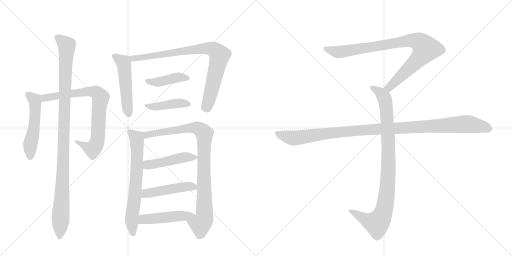
t = 0.00 s
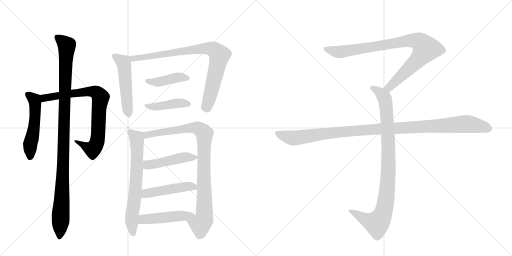
t = 2.47 s
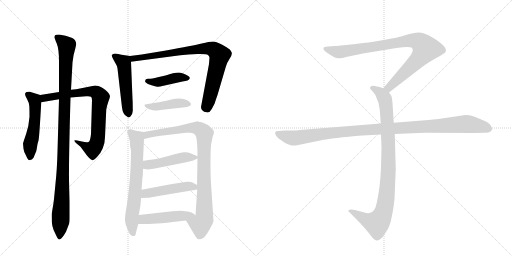
t = 4.94 s
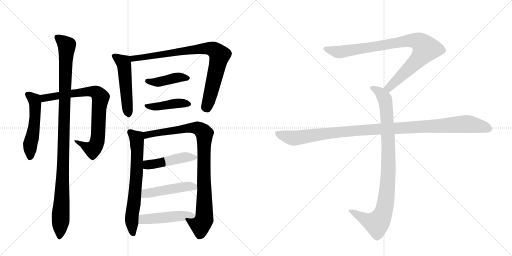
t = 7.41 s
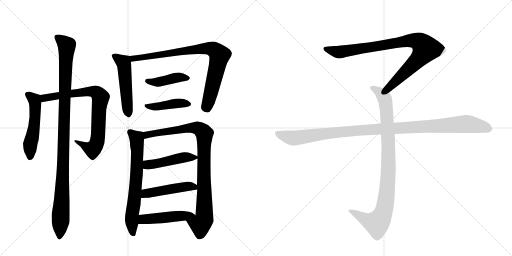
t = 9.88 s
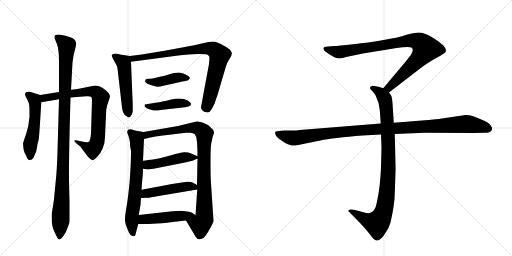
t = 12.35 s

The animated SVG that drew these frames (rendered in a browser with its animation timeline set to each time). Animation: 15 CSS @keyframes rules; one cycle of 12.35 s.

<svg version="1.1" viewBox="0 0 2048 1024" xmlns="http://www.w3.org/2000/svg">
  <g stroke="lightgray" stroke-dasharray="1,1" stroke-width="1" transform="scale(4, 4)">
    <line x1="0" y1="0" x2="256" y2="256"></line>
    <line x1="256" y1="0" x2="0" y2="256"></line>
    <line x1="128" y1="0" x2="128" y2="256"></line>
    <line x1="0" y1="128" x2="256" y2="128"></line>
    <line x1="256" y1="0" x2="512" y2="256"></line>
    <line x1="512" y1="0" x2="256" y2="256"></line>
    <line x1="384" y1="0" x2="384" y2="256"></line>
    <line x1="256" y1="128" x2="512" y2="128"></line>
  </g>
<g transform="scale(1, -1) translate(0, -850)">
   <style type="text/css">
    @keyframes keyframes0 {
      from {
       stroke: black;
       stroke-dashoffset: 522;
       stroke-width: 128;
       }
       63% {
       animation-timing-function: step-end;
       stroke: black;
       stroke-dashoffset: 0;
       stroke-width: 128;
       }
       to {
       stroke: black;
       stroke-width: 1024;
       }
       }
       #make-me-a-hanzi-animation-0 {
         animation: keyframes0 0.674805s both;
         animation-delay: 0.000000s;
         animation-timing-function: linear;
       }
    @keyframes keyframes1 {
      from {
       stroke: black;
       stroke-dashoffset: 789;
       stroke-width: 128;
       }
       72% {
       animation-timing-function: step-end;
       stroke: black;
       stroke-dashoffset: 0;
       stroke-width: 128;
       }
       to {
       stroke: black;
       stroke-width: 1024;
       }
       }
       #make-me-a-hanzi-animation-1 {
         animation: keyframes1 0.892090s both;
         animation-delay: 0.674805s;
         animation-timing-function: linear;
       }
    @keyframes keyframes2 {
      from {
       stroke: black;
       stroke-dashoffset: 1078;
       stroke-width: 128;
       }
       78% {
       animation-timing-function: step-end;
       stroke: black;
       stroke-dashoffset: 0;
       stroke-width: 128;
       }
       to {
       stroke: black;
       stroke-width: 1024;
       }
       }
       #make-me-a-hanzi-animation-2 {
         animation: keyframes2 1.127279s both;
         animation-delay: 1.566895s;
         animation-timing-function: linear;
       }
    @keyframes keyframes3 {
      from {
       stroke: black;
       stroke-dashoffset: 518;
       stroke-width: 128;
       }
       63% {
       animation-timing-function: step-end;
       stroke: black;
       stroke-dashoffset: 0;
       stroke-width: 128;
       }
       to {
       stroke: black;
       stroke-width: 1024;
       }
       }
       #make-me-a-hanzi-animation-3 {
         animation: keyframes3 0.671549s both;
         animation-delay: 2.694173s;
         animation-timing-function: linear;
       }
    @keyframes keyframes4 {
      from {
       stroke: black;
       stroke-dashoffset: 839;
       stroke-width: 128;
       }
       73% {
       animation-timing-function: step-end;
       stroke: black;
       stroke-dashoffset: 0;
       stroke-width: 128;
       }
       to {
       stroke: black;
       stroke-width: 1024;
       }
       }
       #make-me-a-hanzi-animation-4 {
         animation: keyframes4 0.932780s both;
         animation-delay: 3.365723s;
         animation-timing-function: linear;
       }
    @keyframes keyframes5 {
      from {
       stroke: black;
       stroke-dashoffset: 418;
       stroke-width: 128;
       }
       58% {
       animation-timing-function: step-end;
       stroke: black;
       stroke-dashoffset: 0;
       stroke-width: 128;
       }
       to {
       stroke: black;
       stroke-width: 1024;
       }
       }
       #make-me-a-hanzi-animation-5 {
         animation: keyframes5 0.590169s both;
         animation-delay: 4.298503s;
         animation-timing-function: linear;
       }
    @keyframes keyframes6 {
      from {
       stroke: black;
       stroke-dashoffset: 422;
       stroke-width: 128;
       }
       58% {
       animation-timing-function: step-end;
       stroke: black;
       stroke-dashoffset: 0;
       stroke-width: 128;
       }
       to {
       stroke: black;
       stroke-width: 1024;
       }
       }
       #make-me-a-hanzi-animation-6 {
         animation: keyframes6 0.593424s both;
         animation-delay: 4.888672s;
         animation-timing-function: linear;
       }
    @keyframes keyframes7 {
      from {
       stroke: black;
       stroke-dashoffset: 675;
       stroke-width: 128;
       }
       69% {
       animation-timing-function: step-end;
       stroke: black;
       stroke-dashoffset: 0;
       stroke-width: 128;
       }
       to {
       stroke: black;
       stroke-width: 1024;
       }
       }
       #make-me-a-hanzi-animation-7 {
         animation: keyframes7 0.799316s both;
         animation-delay: 5.482096s;
         animation-timing-function: linear;
       }
    @keyframes keyframes8 {
      from {
       stroke: black;
       stroke-dashoffset: 926;
       stroke-width: 128;
       }
       75% {
       animation-timing-function: step-end;
       stroke: black;
       stroke-dashoffset: 0;
       stroke-width: 128;
       }
       to {
       stroke: black;
       stroke-width: 1024;
       }
       }
       #make-me-a-hanzi-animation-8 {
         animation: keyframes8 1.003581s both;
         animation-delay: 6.281413s;
         animation-timing-function: linear;
       }
    @keyframes keyframes9 {
      from {
       stroke: black;
       stroke-dashoffset: 468;
       stroke-width: 128;
       }
       60% {
       animation-timing-function: step-end;
       stroke: black;
       stroke-dashoffset: 0;
       stroke-width: 128;
       }
       to {
       stroke: black;
       stroke-width: 1024;
       }
       }
       #make-me-a-hanzi-animation-9 {
         animation: keyframes9 0.630859s both;
         animation-delay: 7.284993s;
         animation-timing-function: linear;
       }
    @keyframes keyframes10 {
      from {
       stroke: black;
       stroke-dashoffset: 475;
       stroke-width: 128;
       }
       61% {
       animation-timing-function: step-end;
       stroke: black;
       stroke-dashoffset: 0;
       stroke-width: 128;
       }
       to {
       stroke: black;
       stroke-width: 1024;
       }
       }
       #make-me-a-hanzi-animation-10 {
         animation: keyframes10 0.636556s both;
         animation-delay: 7.915853s;
         animation-timing-function: linear;
       }
    @keyframes keyframes11 {
      from {
       stroke: black;
       stroke-dashoffset: 477;
       stroke-width: 128;
       }
       61% {
       animation-timing-function: step-end;
       stroke: black;
       stroke-dashoffset: 0;
       stroke-width: 128;
       }
       to {
       stroke: black;
       stroke-width: 1024;
       }
       }
       #make-me-a-hanzi-animation-11 {
         animation: keyframes11 0.638184s both;
         animation-delay: 8.552409s;
         animation-timing-function: linear;
       }
    @keyframes keyframes12 {
      from {
       stroke: black;
       stroke-dashoffset: 901;
       stroke-width: 128;
       }
       75% {
       animation-timing-function: step-end;
       stroke: black;
       stroke-dashoffset: 0;
       stroke-width: 128;
       }
       to {
       stroke: black;
       stroke-width: 1024;
       }
       }
       #make-me-a-hanzi-animation-12 {
         animation: keyframes12 0.983236s both;
         animation-delay: 9.190592s;
         animation-timing-function: linear;
       }
    @keyframes keyframes13 {
      from {
       stroke: black;
       stroke-dashoffset: 948;
       stroke-width: 128;
       }
       76% {
       animation-timing-function: step-end;
       stroke: black;
       stroke-dashoffset: 0;
       stroke-width: 128;
       }
       to {
       stroke: black;
       stroke-width: 1024;
       }
       }
       #make-me-a-hanzi-animation-13 {
         animation: keyframes13 1.021484s both;
         animation-delay: 10.173828s;
         animation-timing-function: linear;
       }
    @keyframes keyframes14 {
      from {
       stroke: black;
       stroke-dashoffset: 1108;
       stroke-width: 128;
       }
       78% {
       animation-timing-function: step-end;
       stroke: black;
       stroke-dashoffset: 0;
       stroke-width: 128;
       }
       to {
       stroke: black;
       stroke-width: 1024;
       }
       }
       #make-me-a-hanzi-animation-14 {
         animation: keyframes14 1.151693s both;
         animation-delay: 11.195312s;
         animation-timing-function: linear;
       }
</style>
<path d="M 92 276 L 94 255 Q 95 244 103 230 Q 108 218 112 213 Q 115 208 120 210 Q 128 210 134 219 L 144 243 Q 145 244 148 261 Q 150 277 154 288 Q 157 298 165 441 C 167 468 167 468 161 470 L 119 483 Q 115 484 106 482 Q 100 478 100 474 Q 100 469 108 454 Q 116 439 117 428 Q 118 416 118 383 Q 115 344 105 316 Q 95 287 92 276 Z" fill="lightgray"></path> 
<path d="M 165 441 L 236 453 L 282 460 L 345 465 Q 359 466 364 463 Q 368 460 368 449 L 364 314 Q 361 284 354 282 Q 346 279 328 284 L 309 288 Q 302 290 299 289 Q 295 287 304 278 L 322 263 L 339 240 Q 344 232 354 221 Q 364 210 369 209 Q 374 208 388 222 Q 401 233 411 257 Q 420 280 420 302 L 425 411 Q 426 422 433 442 Q 440 461 440 466 Q 435 482 415 495 Q 395 508 380 508 L 320 496 Q 307 493 284 491 L 236 482 L 161 470 C 131 465 135 436 165 441 Z" fill="lightgray"></path> 
<path d="M 236 453 L 230 244 Q 228 170 222 116 L 216 54 Q 214 36 210 14 Q 205 -9 207 -22 Q 205 -56 222 -86 Q 231 -108 238 -108 Q 249 -104 264 -77 L 276 -46 Q 278 -40 278 -19 L 278 43 L 276 130 Q 275 216 282 460 L 284 491 L 290 600 Q 293 631 301 655 L 305 674 Q 303 692 289 698 Q 274 704 262 707 L 236 712 Q 223 712 220 709 Q 218 704 218 701 Q 218 697 227 676 Q 236 654 236 604 L 236 482 L 236 453 Z" fill="lightgray"></path> 
<path d="M 530 454 L 524 603 C 523 626 523 626 520 626 L 486 631 Q 483 631 473 634 Q 462 637 455 635 Q 448 632 447 630 Q 446 627 454 611 L 464 593 Q 469 586 470 576 L 488 420 Q 490 405 494 398 Q 498 390 508 384 Q 512 380 513 380 L 520 382 Q 533 394 531 413 Q 531 443 530 454 Z" fill="lightgray"></path> 
<path d="M 524 603 L 721 629 Q 753 633 790 634 Q 826 635 832 630 Q 837 625 838 620 L 836 594 L 804 422 Q 804 414 810 408 Q 815 401 826 401 Q 838 397 847 414 L 859 437 Q 861 445 870 470 L 903 582 Q 908 600 919 616 Q 929 632 927 639 Q 925 646 918 653 Q 910 659 887 672 Q 864 684 851 684 Q 838 684 807 676 Q 776 668 658 647 L 567 632 L 520 626 C 490 622 494 599 524 603 Z" fill="lightgray"></path> 
<path d="M 581 527 Q 579 525 583 520 Q 589 514 606 509 Q 622 504 629 503 Q 636 502 654 507 L 730 524 Q 756 526 759 537 Q 760 541 753 546 Q 731 560 714 560 Q 696 560 662 548 L 631 541 Q 603 534 592 535 Q 581 535 581 527 Z" fill="lightgray"></path> 
<path d="M 628 440 L 579 432 Q 574 422 597 413 Q 609 409 616 408 Q 624 407 668 413 L 740 421 Q 782 427 751 448 Q 727 461 685 452 Q 643 442 628 440 Z" fill="lightgray"></path> 
<path d="M 522 257 L 524 247 Q 524 196 519 129 Q 513 62 506 22 Q 499 -18 500 -33 Q 501 -48 511 -69 Q 519 -90 526 -92 Q 532 -95 537 -94 Q 542 -94 545 -76 L 553 -46 L 555 -10 L 562 30 L 564 58 L 566 91 L 570 142 Q 571 144 571 146 L 572 175 L 572 207 L 576 294 C 577 321 577 321 574 322 L 557 325 Q 530 330 528 332 Q 511 337 509 324 Q 508 318 512 312 Q 520 288 520 276 Q 520 263 522 257 Z" fill="lightgray"></path> 
<path d="M 744 -32 L 782 -96 Q 792 -115 813 -102 Q 822 -96 838 -68 Q 853 -41 854 -34 L 844 117 Q 842 139 842 201 Q 842 262 845 276 L 851 304 L 856 318 Q 857 330 847 336 Q 829 355 810 360 Q 791 364 790 365 L 712 346 L 574 322 C 544 317 547 287 576 294 L 597 299 Q 612 303 669 310 L 744 319 L 761 319 Q 773 318 778 314 Q 782 309 785 302 Q 790 279 790 225 L 790 216 L 788 110 L 789 92 L 782 -11 C 780 -41 729 -6 744 -32 Z" fill="lightgray"></path> 
<path d="M 572 175 L 592 172 Q 596 172 614 175 L 740 200 L 770 207 L 790 216 C 800 221 800 221 790 225 L 762 237 Q 751 242 737 241 Q 723 240 677 227 Q 630 214 604 211 Q 577 208 572 207 C 542 203 542 179 572 175 Z" fill="lightgray"></path> 
<path d="M 564 58 L 592 59 Q 593 58 634 66 L 789 92 C 813 96 813 96 788 110 L 770 120 Q 763 124 748 123 L 688 114 L 566 91 C 537 85 534 57 564 58 Z" fill="lightgray"></path> 
<path d="M 553 -46 L 572 -46 Q 616 -48 744 -32 C 774 -28 800 -25 782 -11 L 773 -4 Q 768 0 756 3 L 725 7 L 690 5 L 555 -10 C 525 -13 523 -46 553 -46 Z" fill="lightgray"></path> 
<path d="M 1556 480 L 1687 581 Q 1708 597 1745 618 Q 1783 639 1783 644 Q 1790 664 1730 700 Q 1696 720 1675 720 Q 1655 720 1623 710 Q 1591 700 1577 698 L 1523 688 Q 1479 680 1414 673 Q 1350 666 1338 666 L 1312 664 Q 1294 664 1294 657 Q 1292 653 1300 645 Q 1342 613 1360 617 Q 1369 617 1384 622 L 1452 636 L 1586 658 Q 1633 665 1646 660 Q 1657 652 1644 631 L 1622 603 L 1533 497 C 1514 474 1532 462 1556 480 Z" fill="lightgray"></path> 
<path d="M 1524 312 L 1526 259 L 1524 180 Q 1521 101 1507 39 Q 1501 5 1481 -1 Q 1474 -5 1457 0 L 1420 10 Q 1400 14 1394 9 Q 1392 4 1399 0 L 1442 -44 Q 1467 -71 1480 -88 Q 1493 -105 1498 -108 Q 1510 -118 1524 -104 Q 1531 -99 1544 -78 Q 1556 -61 1562 -40 Q 1579 34 1579 78 L 1583 174 L 1579 314 L 1575 359 L 1570 438 Q 1568 461 1565 467 L 1556 480 C 1549 492 1549 492 1533 497 L 1518 502 L 1498 506 Q 1488 508 1484 504 Q 1480 503 1480 498 Q 1480 493 1488 487 Q 1500 473 1502 469 Q 1517 439 1519 410 L 1523 356 L 1524 312 Z" fill="lightgray"></path> 
<path d="M 1523 356 L 1199 330 Q 1185 328 1169 328 L 1139 328 L 1115 326 Q 1092 327 1105 306 Q 1111 297 1136 281 Q 1162 265 1183 268 L 1281 288 Q 1331 299 1451 308 L 1524 312 L 1579 314 L 1699 319 L 1896 318 L 1939 319 Q 1956 319 1960 323 Q 1966 325 1968 333 Q 1970 340 1959 353 Q 1948 365 1890 386 Q 1879 390 1862 390 L 1754 374 Q 1709 369 1688 368 L 1575 359 L 1523 356 Z" fill="lightgray"></path> 
      <clipPath id="make-me-a-hanzi-clip-0">
      <path d="M 92 276 L 94 255 Q 95 244 103 230 Q 108 218 112 213 Q 115 208 120 210 Q 128 210 134 219 L 144 243 Q 145 244 148 261 Q 150 277 154 288 Q 157 298 165 441 C 167 468 167 468 161 470 L 119 483 Q 115 484 106 482 Q 100 478 100 474 Q 100 469 108 454 Q 116 439 117 428 Q 118 416 118 383 Q 115 344 105 316 Q 95 287 92 276 Z" fill="lightgray"></path>
      </clipPath>
      <path clip-path="url(#make-me-a-hanzi-clip-0)" d="M 110 473 L 138 450 L 143 429 L 134 326 L 121 273 L 120 223 " fill="none" id="make-me-a-hanzi-animation-0" stroke-dasharray="394 788" stroke-linecap="round"></path>

      <clipPath id="make-me-a-hanzi-clip-1">
      <path d="M 165 441 L 236 453 L 282 460 L 345 465 Q 359 466 364 463 Q 368 460 368 449 L 364 314 Q 361 284 354 282 Q 346 279 328 284 L 309 288 Q 302 290 299 289 Q 295 287 304 278 L 322 263 L 339 240 Q 344 232 354 221 Q 364 210 369 209 Q 374 208 388 222 Q 401 233 411 257 Q 420 280 420 302 L 425 411 Q 426 422 433 442 Q 440 461 440 466 Q 435 482 415 495 Q 395 508 380 508 L 320 496 Q 307 493 284 491 L 236 482 L 161 470 C 131 465 135 436 165 441 Z" fill="lightgray"></path>
      </clipPath>
      <path clip-path="url(#make-me-a-hanzi-clip-1)" d="M 171 449 L 186 460 L 346 484 L 377 484 L 394 472 L 402 460 L 386 274 L 371 253 L 304 284 " fill="none" id="make-me-a-hanzi-animation-1" stroke-dasharray="661 1322" stroke-linecap="round"></path>

      <clipPath id="make-me-a-hanzi-clip-2">
      <path d="M 236 453 L 230 244 Q 228 170 222 116 L 216 54 Q 214 36 210 14 Q 205 -9 207 -22 Q 205 -56 222 -86 Q 231 -108 238 -108 Q 249 -104 264 -77 L 276 -46 Q 278 -40 278 -19 L 278 43 L 276 130 Q 275 216 282 460 L 284 491 L 290 600 Q 293 631 301 655 L 305 674 Q 303 692 289 698 Q 274 704 262 707 L 236 712 Q 223 712 220 709 Q 218 704 218 701 Q 218 697 227 676 Q 236 654 236 604 L 236 482 L 236 453 Z" fill="lightgray"></path>
      </clipPath>
      <path clip-path="url(#make-me-a-hanzi-clip-2)" d="M 226 703 L 267 667 L 238 -100 " fill="none" id="make-me-a-hanzi-animation-2" stroke-dasharray="950 1900" stroke-linecap="round"></path>

      <clipPath id="make-me-a-hanzi-clip-3">
      <path d="M 530 454 L 524 603 C 523 626 523 626 520 626 L 486 631 Q 483 631 473 634 Q 462 637 455 635 Q 448 632 447 630 Q 446 627 454 611 L 464 593 Q 469 586 470 576 L 488 420 Q 490 405 494 398 Q 498 390 508 384 Q 512 380 513 380 L 520 382 Q 533 394 531 413 Q 531 443 530 454 Z" fill="lightgray"></path>
      </clipPath>
      <path clip-path="url(#make-me-a-hanzi-clip-3)" d="M 454 628 L 496 594 L 515 387 " fill="none" id="make-me-a-hanzi-animation-3" stroke-dasharray="390 780" stroke-linecap="round"></path>

      <clipPath id="make-me-a-hanzi-clip-4">
      <path d="M 524 603 L 721 629 Q 753 633 790 634 Q 826 635 832 630 Q 837 625 838 620 L 836 594 L 804 422 Q 804 414 810 408 Q 815 401 826 401 Q 838 397 847 414 L 859 437 Q 861 445 870 470 L 903 582 Q 908 600 919 616 Q 929 632 927 639 Q 925 646 918 653 Q 910 659 887 672 Q 864 684 851 684 Q 838 684 807 676 Q 776 668 658 647 L 567 632 L 520 626 C 490 622 494 599 524 603 Z" fill="lightgray"></path>
      </clipPath>
      <path clip-path="url(#make-me-a-hanzi-clip-4)" d="M 529 622 L 534 616 L 821 657 L 857 651 L 878 629 L 827 424 L 830 418 " fill="none" id="make-me-a-hanzi-animation-4" stroke-dasharray="711 1422" stroke-linecap="round"></path>

      <clipPath id="make-me-a-hanzi-clip-5">
      <path d="M 581 527 Q 579 525 583 520 Q 589 514 606 509 Q 622 504 629 503 Q 636 502 654 507 L 730 524 Q 756 526 759 537 Q 760 541 753 546 Q 731 560 714 560 Q 696 560 662 548 L 631 541 Q 603 534 592 535 Q 581 535 581 527 Z" fill="lightgray"></path>
      </clipPath>
      <path clip-path="url(#make-me-a-hanzi-clip-5)" d="M 590 526 L 633 522 L 710 540 L 750 537 " fill="none" id="make-me-a-hanzi-animation-5" stroke-dasharray="290 580" stroke-linecap="round"></path>

      <clipPath id="make-me-a-hanzi-clip-6">
      <path d="M 628 440 L 579 432 Q 574 422 597 413 Q 609 409 616 408 Q 624 407 668 413 L 740 421 Q 782 427 751 448 Q 727 461 685 452 Q 643 442 628 440 Z" fill="lightgray"></path>
      </clipPath>
      <path clip-path="url(#make-me-a-hanzi-clip-6)" d="M 586 428 L 592 423 L 619 423 L 721 438 L 749 433 " fill="none" id="make-me-a-hanzi-animation-6" stroke-dasharray="294 588" stroke-linecap="round"></path>

      <clipPath id="make-me-a-hanzi-clip-7">
      <path d="M 522 257 L 524 247 Q 524 196 519 129 Q 513 62 506 22 Q 499 -18 500 -33 Q 501 -48 511 -69 Q 519 -90 526 -92 Q 532 -95 537 -94 Q 542 -94 545 -76 L 553 -46 L 555 -10 L 562 30 L 564 58 L 566 91 L 570 142 Q 571 144 571 146 L 572 175 L 572 207 L 576 294 C 577 321 577 321 574 322 L 557 325 Q 530 330 528 332 Q 511 337 509 324 Q 508 318 512 312 Q 520 288 520 276 Q 520 263 522 257 Z" fill="lightgray"></path>
      </clipPath>
      <path clip-path="url(#make-me-a-hanzi-clip-7)" d="M 521 322 L 542 304 L 548 288 L 546 150 L 527 -20 L 533 -85 " fill="none" id="make-me-a-hanzi-animation-7" stroke-dasharray="547 1094" stroke-linecap="round"></path>

      <clipPath id="make-me-a-hanzi-clip-8">
      <path d="M 744 -32 L 782 -96 Q 792 -115 813 -102 Q 822 -96 838 -68 Q 853 -41 854 -34 L 844 117 Q 842 139 842 201 Q 842 262 845 276 L 851 304 L 856 318 Q 857 330 847 336 Q 829 355 810 360 Q 791 364 790 365 L 712 346 L 574 322 C 544 317 547 287 576 294 L 597 299 Q 612 303 669 310 L 744 319 L 761 319 Q 773 318 778 314 Q 782 309 785 302 Q 790 279 790 225 L 790 216 L 788 110 L 789 92 L 782 -11 C 780 -41 729 -6 744 -32 Z" fill="lightgray"></path>
      </clipPath>
      <path clip-path="url(#make-me-a-hanzi-clip-8)" d="M 580 301 L 599 314 L 762 339 L 797 335 L 818 316 L 818 -14 L 815 -30 L 802 -48 L 754 -35 " fill="none" id="make-me-a-hanzi-animation-8" stroke-dasharray="798 1596" stroke-linecap="round"></path>

      <clipPath id="make-me-a-hanzi-clip-9">
      <path d="M 572 175 L 592 172 Q 596 172 614 175 L 740 200 L 770 207 L 790 216 C 800 221 800 221 790 225 L 762 237 Q 751 242 737 241 Q 723 240 677 227 Q 630 214 604 211 Q 577 208 572 207 C 542 203 542 179 572 175 Z" fill="lightgray"></path>
      </clipPath>
      <path clip-path="url(#make-me-a-hanzi-clip-9)" d="M 576 202 L 594 191 L 726 219 L 782 221 " fill="none" id="make-me-a-hanzi-animation-9" stroke-dasharray="340 680" stroke-linecap="round"></path>

      <clipPath id="make-me-a-hanzi-clip-10">
      <path d="M 564 58 L 592 59 Q 593 58 634 66 L 789 92 C 813 96 813 96 788 110 L 770 120 Q 763 124 748 123 L 688 114 L 566 91 C 537 85 534 57 564 58 Z" fill="lightgray"></path>
      </clipPath>
      <path clip-path="url(#make-me-a-hanzi-clip-10)" d="M 571 63 L 583 76 L 698 97 L 760 105 L 780 96 " fill="none" id="make-me-a-hanzi-animation-10" stroke-dasharray="347 694" stroke-linecap="round"></path>

      <clipPath id="make-me-a-hanzi-clip-11">
      <path d="M 553 -46 L 572 -46 Q 616 -48 744 -32 C 774 -28 800 -25 782 -11 L 773 -4 Q 768 0 756 3 L 725 7 L 690 5 L 555 -10 C 525 -13 523 -46 553 -46 Z" fill="lightgray"></path>
      </clipPath>
      <path clip-path="url(#make-me-a-hanzi-clip-11)" d="M 558 -40 L 577 -27 L 774 -12 " fill="none" id="make-me-a-hanzi-animation-11" stroke-dasharray="349 698" stroke-linecap="round"></path>

      <clipPath id="make-me-a-hanzi-clip-12">
      <path d="M 1556 480 L 1687 581 Q 1708 597 1745 618 Q 1783 639 1783 644 Q 1790 664 1730 700 Q 1696 720 1675 720 Q 1655 720 1623 710 Q 1591 700 1577 698 L 1523 688 Q 1479 680 1414 673 Q 1350 666 1338 666 L 1312 664 Q 1294 664 1294 657 Q 1292 653 1300 645 Q 1342 613 1360 617 Q 1369 617 1384 622 L 1452 636 L 1586 658 Q 1633 665 1646 660 Q 1657 652 1644 631 L 1622 603 L 1533 497 C 1514 474 1532 462 1556 480 Z" fill="lightgray"></path>
      </clipPath>
      <path clip-path="url(#make-me-a-hanzi-clip-12)" d="M 1303 654 L 1362 642 L 1620 686 L 1651 689 L 1682 679 L 1703 655 L 1690 633 L 1575 517 L 1556 500 L 1543 499 " fill="none" id="make-me-a-hanzi-animation-12" stroke-dasharray="773 1546" stroke-linecap="round"></path>

      <clipPath id="make-me-a-hanzi-clip-13">
      <path d="M 1524 312 L 1526 259 L 1524 180 Q 1521 101 1507 39 Q 1501 5 1481 -1 Q 1474 -5 1457 0 L 1420 10 Q 1400 14 1394 9 Q 1392 4 1399 0 L 1442 -44 Q 1467 -71 1480 -88 Q 1493 -105 1498 -108 Q 1510 -118 1524 -104 Q 1531 -99 1544 -78 Q 1556 -61 1562 -40 Q 1579 34 1579 78 L 1583 174 L 1579 314 L 1575 359 L 1570 438 Q 1568 461 1565 467 L 1556 480 C 1549 492 1549 492 1533 497 L 1518 502 L 1498 506 Q 1488 508 1484 504 Q 1480 503 1480 498 Q 1480 493 1488 487 Q 1500 473 1502 469 Q 1517 439 1519 410 L 1523 356 L 1524 312 Z" fill="lightgray"></path>
      </clipPath>
      <path clip-path="url(#make-me-a-hanzi-clip-13)" d="M 1489 496 L 1519 481 L 1535 463 L 1546 413 L 1554 181 L 1542 38 L 1524 -22 L 1505 -43 L 1468 -32 L 1400 6 " fill="none" id="make-me-a-hanzi-animation-13" stroke-dasharray="820 1640" stroke-linecap="round"></path>

      <clipPath id="make-me-a-hanzi-clip-14">
      <path d="M 1523 356 L 1199 330 Q 1185 328 1169 328 L 1139 328 L 1115 326 Q 1092 327 1105 306 Q 1111 297 1136 281 Q 1162 265 1183 268 L 1281 288 Q 1331 299 1451 308 L 1524 312 L 1579 314 L 1699 319 L 1896 318 L 1939 319 Q 1956 319 1960 323 Q 1966 325 1968 333 Q 1970 340 1959 353 Q 1948 365 1890 386 Q 1879 390 1862 390 L 1754 374 Q 1709 369 1688 368 L 1575 359 L 1523 356 Z" fill="lightgray"></path>
      </clipPath>
      <path clip-path="url(#make-me-a-hanzi-clip-14)" d="M 1111 316 L 1141 304 L 1184 298 L 1424 328 L 1858 354 L 1925 345 L 1955 335 " fill="none" id="make-me-a-hanzi-animation-14" stroke-dasharray="980 1960" stroke-linecap="round"></path>

</g>
</svg>
